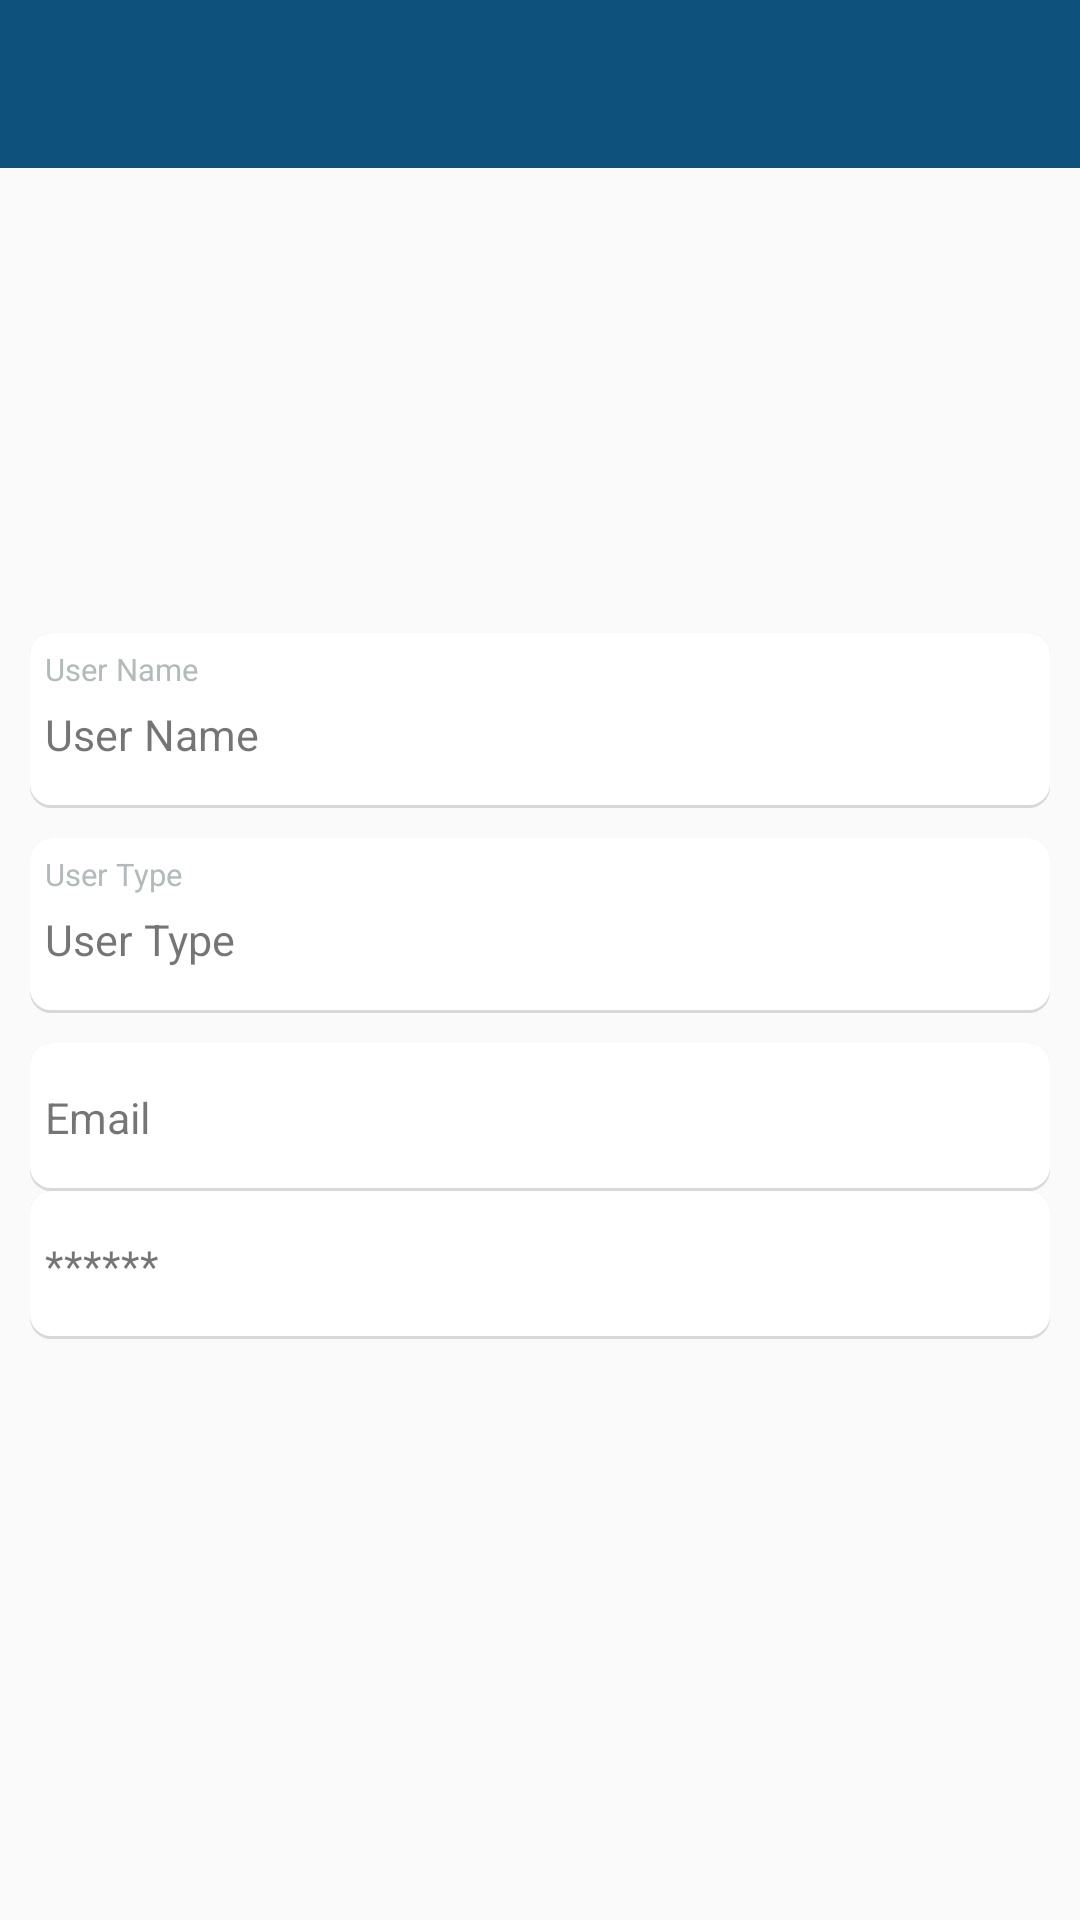

Reconstruct the res/layout file that produces this screen, plus the resources it refers to.
<!-- AndroidManifest.xml: application theme AppTheme -->
<!-- res/layout/activity_account_setting.xml -->
<?xml version="1.0" encoding="utf-8"?>

<android.widget.LinearLayout xmlns:android="http://schemas.android.com/apk/res/android"
    xmlns:app="http://schemas.android.com/apk/res-auto"
    xmlns:tools="http://schemas.android.com/tools"
    android:layout_width="match_parent"
    android:layout_height="match_parent"
    android:orientation="vertical"
    tools:context=".AccountSetting">

    <android.support.design.widget.AppBarLayout
        android:layout_width="match_parent"
        android:layout_height="wrap_content"
        android:theme="@style/AppTheme.AppBarOverlay">

        <android.support.v7.widget.Toolbar
            android:id="@+id/accout_setting"
            android:layout_width="match_parent"
            android:layout_height="wrap_content"
            android:background="@color/colorPrimary">
        </android.support.v7.widget.Toolbar>

    </android.support.design.widget.AppBarLayout>

    <ScrollView
        android:layout_width="match_parent"
        android:layout_height="match_parent"
        android:scrollbars="none">

        <LinearLayout
            android:layout_width="match_parent"
            android:layout_height="match_parent"
            android:orientation="vertical"
            android:layout_marginLeft="10dp"
            android:layout_marginRight="10dp"
            android:layout_marginTop="15dp">

        <LinearLayout
            android:layout_width="match_parent"
            android:layout_height="wrap_content"
            android:orientation="vertical"
            android:layout_marginBottom="20dp">
            <ImageView
                android:id="@+id/userimg"
                android:layout_width="100dp"
                android:layout_height="100dp"
                android:layout_gravity="center"
                android:layout_margin="5dp"
                android:layout_weight="0.5"
                android:scaleType="fitXY"
                android:background="?android:attr/selectableItemBackground"/>
        </LinearLayout>

            <LinearLayout
                android:layout_width="match_parent"
                android:layout_height="wrap_content"
                android:layout_marginTop="10dp"
                android:background="@drawable/rect"
                android:orientation="vertical">

                <TextView
                    android:layout_width="match_parent"
                    android:layout_height="wrap_content"
                    android:layout_marginLeft="5dp"
                    android:gravity="start"
                    android:paddingTop="5dp"
                    android:text="User Name"
                    android:textColor="@color/lightgrey"
                    android:textSize="5pt" />

                <TextView
                    android:id="@+id/accName"
                    android:layout_width="match_parent"
                    android:layout_height="wrap_content"
                    android:layout_margin="5dp"
                    android:gravity="start"
                    android:paddingBottom="10dp"
                    android:text="User Name  "
                    android:textSize="7pt" />

            </LinearLayout>
            <LinearLayout
                android:layout_width="match_parent"
                android:layout_height="wrap_content"
                android:layout_marginTop="10dp"
                android:background="@drawable/rect"
                android:orientation="vertical">

                <TextView
                    android:layout_width="match_parent"
                    android:layout_height="wrap_content"
                    android:layout_marginLeft="5dp"
                    android:gravity="start"
                    android:paddingTop="5dp"
                    android:text="User Type"
                    android:textColor="@color/lightgrey"
                    android:textSize="5pt" />

                <TextView
                    android:id="@+id/accType"
                    android:layout_width="match_parent"
                    android:layout_height="wrap_content"
                    android:layout_margin="5dp"
                    android:gravity="start"
                    android:paddingBottom="10dp"
                    android:text="User Type"
                    android:textSize="7pt" />

            </LinearLayout>
            <LinearLayout
                android:layout_width="match_parent"
                android:layout_height="wrap_content"
                android:layout_marginTop="10dp"
                android:background="@drawable/rect"
                android:orientation="vertical">
                <TextView
                    android:id="@+id/email"
                    android:layout_width="match_parent"
                    android:layout_height="wrap_content"
                    android:layout_margin="5dp"
                    android:gravity="start"
                    android:paddingBottom="10dp"
                    android:paddingTop="10dp"
                    android:text="Email"
                    android:textSize="7pt" />
            </LinearLayout>

            <LinearLayout
                android:layout_width="match_parent"
                android:layout_height="wrap_content"
                android:layout_marginBottom="10dp"
                android:background="@drawable/rect"
                android:orientation="vertical">
                <TextView
                    android:id="@+id/password"
                    android:layout_width="match_parent"
                    android:layout_height="wrap_content"
                    android:layout_margin="5dp"
                    android:gravity="start"
                    android:paddingBottom="10dp"
                    android:paddingTop="10dp"
                    android:text="******"
                    android:textSize="7pt" />
            </LinearLayout>
        </LinearLayout>
    </ScrollView>

</android.widget.LinearLayout>
<!-- resources referenced by this layout -->
<resources>
  <color name="colorPrimary">#0d517c</color>
  <color name="lightgrey">#B2BABB</color>
  <!-- drawable rect (drawable) -->
  <?xml version="1.0" encoding="utf-8"?>
  <layer-list xmlns:android="http://schemas.android.com/apk/res/android">
  
      
      <item>
          <shape  android:shape="rectangle">
  
              <solid android:color="#d8d8d8" />
              <corners android:radius="7dp" />
  
          </shape>
      </item>
  
      
      <item android:bottom="3px"
        >
  
          <shape  android:shape="rectangle">
  
              <solid android:color="#FFFFFF" />
              <corners android:radius="7dp" />
  
  
          </shape>
  
      </item>
  
  
  </layer-list>
  <style name="AppTheme.AppBarOverlay" parent="ThemeOverlay.AppCompat.Dark.ActionBar" />
  <style name="AppTheme" parent="Theme.AppCompat.Light.DarkActionBar">
          
          <item name="colorPrimary">@color/colorPrimary</item>
          <item name="colorPrimaryDark">@color/colorPrimaryDark</item>
          <item name="colorAccent">@color/colorAccent</item>
  
          <item name="windowActionBar">false</item>
          <item name="windowNoTitle">true</item>
          <item name="android:windowContentTransitions" tools:ignore="NewApi" tools:targetApi="lollipop">true</item>
  
          <item name="listPreferredItemHeightSmall">45dp</item>
  
      </style>
  <color name="colorPrimaryDark">#1B3D54</color>
  <color name="colorAccent">#004d99</color>
</resources>
